Labelled photos from "yolo_classification", an image-classification folder in BahayHakobo/Computer_vision_palm_tree. The possible labels are: black beetle damage, healthy trees, red beetle damage.

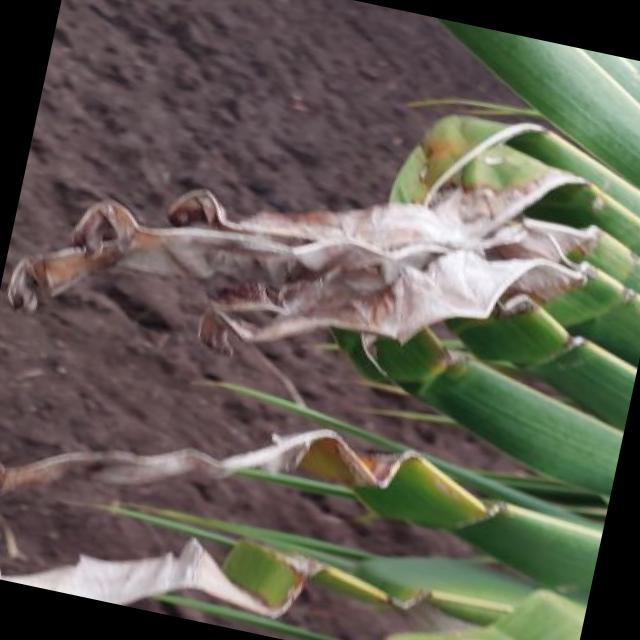
Label: black beetle damage

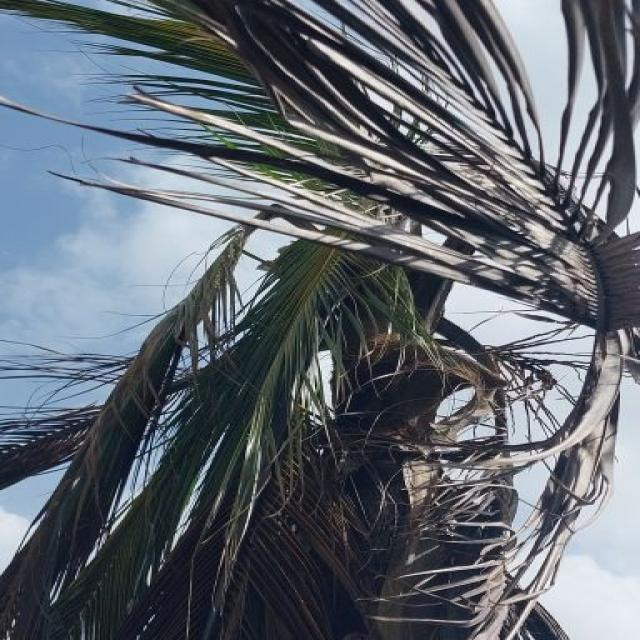
Label: red beetle damage

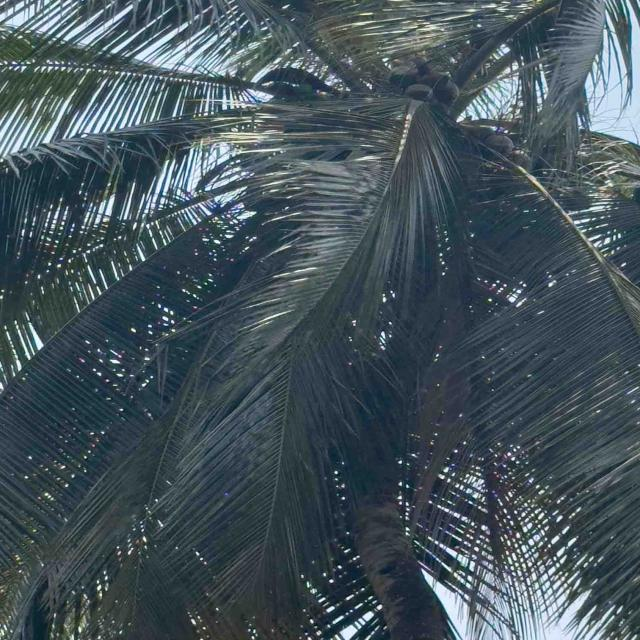
Label: healthy trees

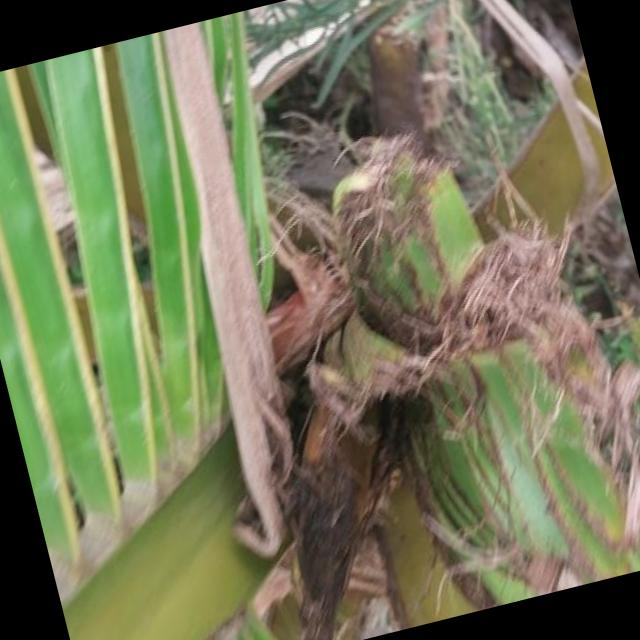
Label: black beetle damage

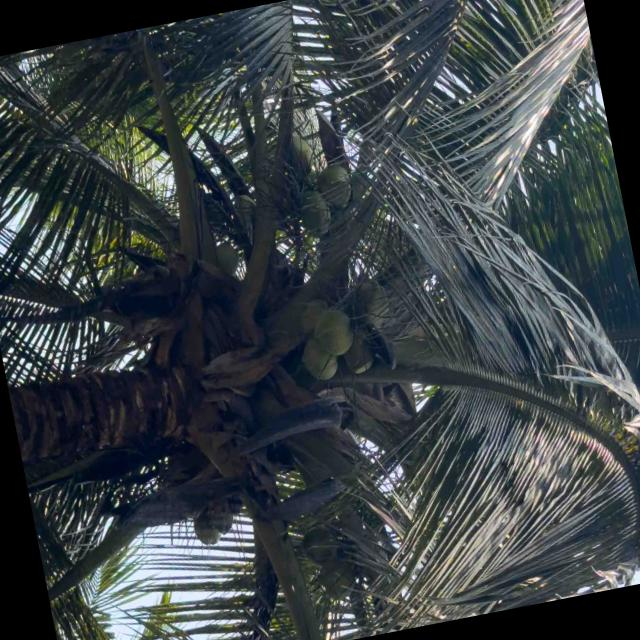
Label: healthy trees

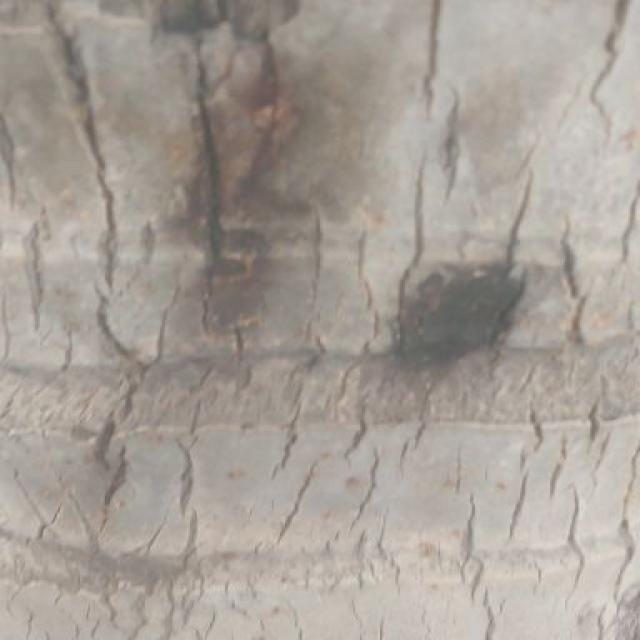
Label: red beetle damage
